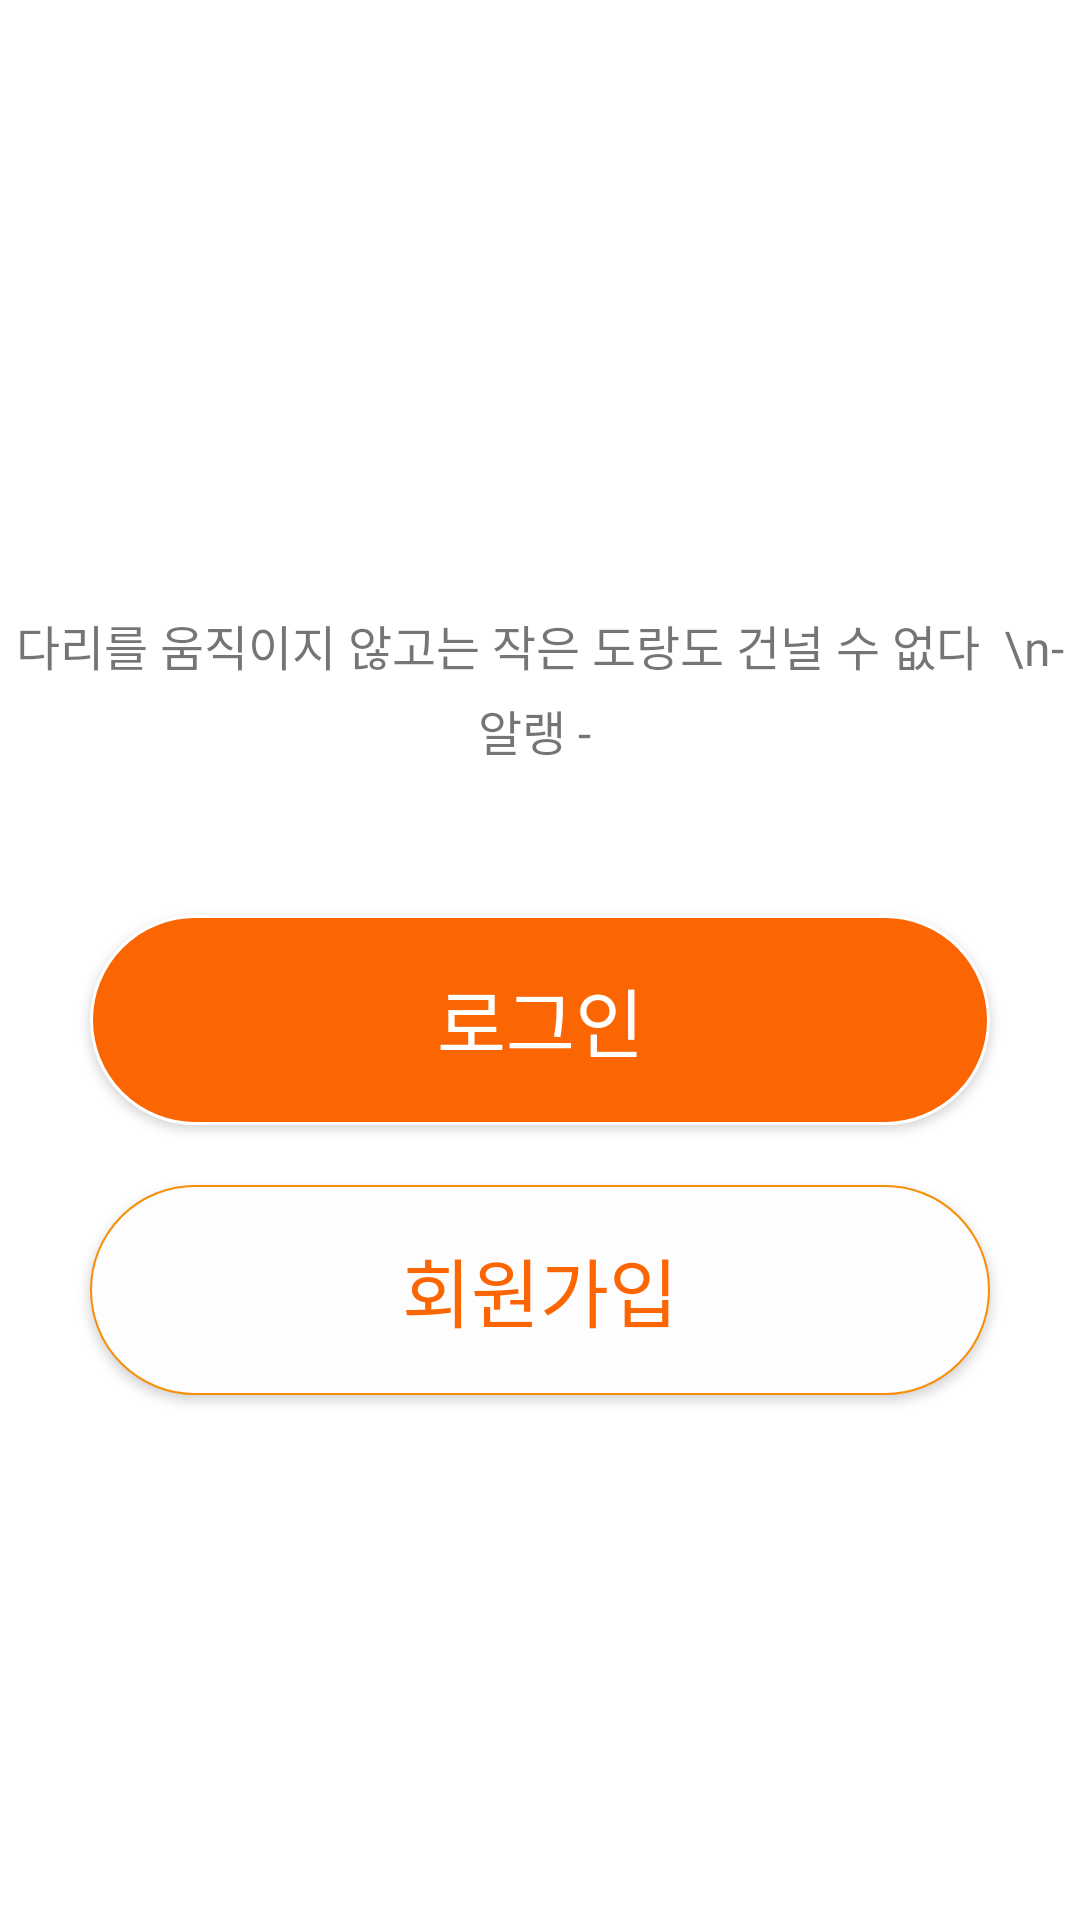

The Android layout XML behind this screen, and the referenced resources:
<!-- AndroidManifest.xml: application theme Theme.Day_28App -->
<!-- res/layout/login_signup.xml -->
<?xml version="1.0" encoding="utf-8"?>
<LinearLayout xmlns:android="http://schemas.android.com/apk/res/android"
    android:orientation="vertical"
    android:layout_width="match_parent"
    android:layout_height="match_parent">
    <LinearLayout
        android:orientation="vertical"
        android:layout_weight="5"
        android:layout_width="match_parent"
        android:layout_height="match_parent">
        <ImageView

            android:layout_width="1080px"
            android:layout_height="400px"
            android:scaleType="centerCrop"
            android:src="@drawable/login_sign_bg_top_center">

        </ImageView>
        <TextView
            android:layout_marginTop="70dp"
            android:gravity="center"
            android:layout_marginBottom="20dp"
            android:textSize="16dp"
            android:fontFamily="@font/suit_b"
            android:id="@+id/sayTxt"
            android:lineSpacingExtra="5dp"
            android:text="다리를 움직이지 않고는 작은 도랑도 건널 수 없다  \n- 알랭 - "
            android:layout_width="match_parent"
            android:layout_height="wrap_content">
        </TextView>

        <androidx.appcompat.widget.AppCompatButton
            android:textSize="25dp"
            android:layout_marginTop="30dp"
            android:fontFamily="@font/suit_b"
            android:textColor="#FFFFFF"
            android:text="로그인"
            android:layout_marginBottom="20dp"
            android:background="@drawable/button2"
            android:id="@+id/loginScreenOpenBtn"
            android:layout_gravity="center"
            android:layout_width="300dp"
            android:layout_height="70dp">

        </androidx.appcompat.widget.AppCompatButton>


        <androidx.appcompat.widget.AppCompatButton
            android:textSize="25dp"
            android:fontFamily="@font/suit_b"
            android:textColor="#FB6502"
            android:text="회원가입"
            android:background="@drawable/button1"
            android:id="@+id/SignScreenOpenBtn"
            android:layout_gravity="center"
            android:layout_width="300dp"
            android:layout_height="70dp">

        </androidx.appcompat.widget.AppCompatButton>
    </LinearLayout>

</LinearLayout>
<!-- resources referenced by this layout -->
<resources>
  <!-- drawable button1 (drawable) -->
  <?xml version="1.0" encoding="utf-8"?>
  <shape xmlns:android="http://schemas.android.com/apk/res/android">
      
      <solid android:color="#FDFDFD">
  
      </solid>
  
      <stroke android:color="#F68F07"
          android:width="0.5dp">
  
      </stroke>
      <corners
          android:topLeftRadius="200dp"
          android:topRightRadius="200dp"
          android:bottomLeftRadius="200dp"
          android:bottomRightRadius="200dp">
  
      </corners>
  </shape>
  <!-- drawable button2 (drawable) -->
  <?xml version="1.0" encoding="utf-8"?>
  <shape xmlns:android="http://schemas.android.com/apk/res/android">
      <solid android:color="#FB6502">
  
      </solid>
  
      <stroke android:color="#FFFFFF"
          android:width="1dp">
  
      </stroke>
      <corners
          android:topLeftRadius="200dp"
          android:topRightRadius="200dp"
          android:bottomLeftRadius="200dp"
          android:bottomRightRadius="200dp">
  
      </corners>
  </shape>
  <style name="Theme.Day_28App" parent="Theme.MaterialComponents.DayNight.DarkActionBar">
          
          <item name="windowNoTitle">true</item>
          <item name="colorPrimary">@color/purple_500</item>
          <item name="colorPrimaryVariant">@color/purple_700</item>
          <item name="colorOnPrimary">@color/white</item>
          
          <item name="colorSecondary">@color/teal_200</item>
          <item name="colorSecondaryVariant">@color/teal_700</item>
          <item name="colorOnSecondary">@color/black</item>
          
          <item name="android:statusBarColor" tools:targetApi="21">?attr/colorPrimaryVariant</item>
          
      </style>
  <!-- not gathered from this repository: default colours our renderer supplied (Android Studio template values) -->
  <color name="purple_500">#FF6200EE</color>
  <color name="purple_700">#FF3700B3</color>
  <color name="teal_200">#FF03DAC5</color>
  <color name="teal_700">#FF018786</color>
  <color name="black">#FF000000</color>
  <color name="white">#FFFFFFFF</color>
</resources>
